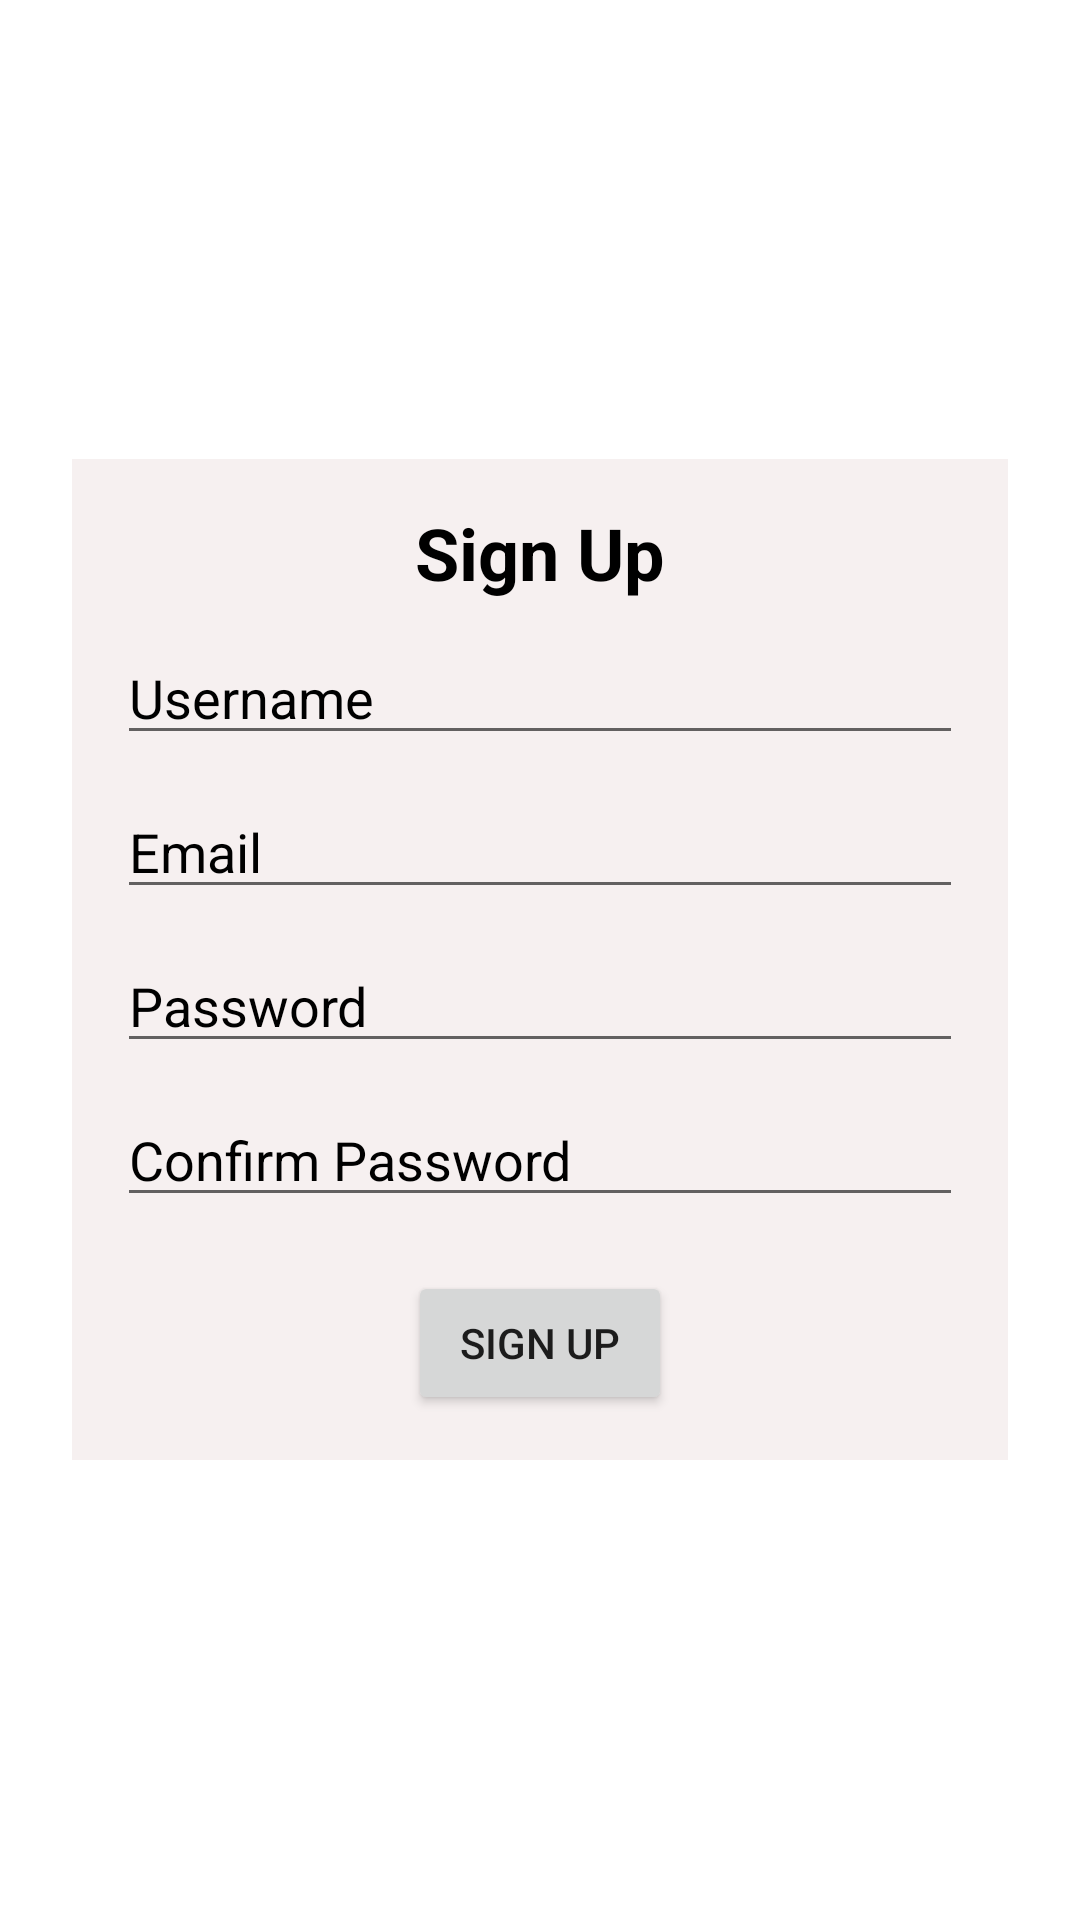

Write the Android layout XML for this screen, with the resource values it uses.
<!-- AndroidManifest.xml: application theme Theme.KTT_Project -->
<!-- res/layout/signup.xml -->
<?xml version="1.0" encoding="UTF-8"?>
<RelativeLayout xmlns:android="http://schemas.android.com/apk/res/android"
    android:layout_width="match_parent"
    android:layout_height="match_parent"
    android:background="@color/white"
    >

    <LinearLayout
        android:layout_width="match_parent"
        android:layout_height="wrap_content"
        android:layout_centerInParent="true"
        android:layout_marginStart="24dp"
        android:layout_marginTop="8dp"
        android:layout_marginEnd="24dp"
        android:layout_marginBottom="8dp"
        android:orientation="vertical"
        android:padding="15dp"
        android:background="#FFF6F0F0">

        <TextView
            android:layout_width="wrap_content"
            android:layout_height="wrap_content"
            android:text="Sign Up"
            android:textColor="@color/black"
            android:layout_gravity="center"
            android:textSize="24dp"
            android:textStyle="bold">

        </TextView>

        <EditText
            android:id="@+id/editTextUsername"
            android:layout_width="match_parent"
            android:layout_height="wrap_content"
            android:layout_marginTop="10dp"
            android:hint="Username"
            android:textColor="@color/black"
            android:textColorHint="@color/black"/>

        <EditText
            android:id="@+id/editTextEmail"
            android:layout_width="match_parent"
            android:layout_height="wrap_content"
            android:layout_marginTop="10dp"
            android:hint="Email"
            android:textColor="@color/black"
            android:textColorHint="@color/black"/>

        <EditText
            android:id="@+id/editTextPassword"
            android:layout_width="match_parent"
            android:layout_height="wrap_content"
            android:hint="Password"
            android:layout_marginTop="10dp"
            android:inputType="textPassword"
            android:textColor="@color/black"
            android:textColorHint="@color/black"/>

        <EditText
            android:id="@+id/editTextConfirmPassword"
            android:layout_width="match_parent"
            android:layout_height="wrap_content"
            android:hint="Confirm Password"
            android:layout_marginTop="10dp"
            android:inputType="textPassword"
            android:textColor="@color/black"
            android:textColorHint="@color/black"/>

        <Button
            android:id="@+id/buttonSignUp"
            android:layout_width="wrap_content"
            android:layout_height="wrap_content"
            android:layout_marginTop="18dp"
            android:text="Sign Up"
            android:layout_gravity="center"/>

    </LinearLayout>

</RelativeLayout>
<!-- resources referenced by this layout -->
<resources>
  <color name="black">#FF000000</color>
  <color name="white">#FFFFFF</color>
  <style name="Theme.KTT_Project" parent="Theme.MaterialComponents.DayNight.NoActionBar">
          
          <item name="colorPrimary">@color/purple_500</item>
          <item name="colorPrimaryVariant">@color/purple_700</item>
          <item name="colorOnPrimary">@color/white</item>
          
          <item name="colorSecondary">@color/teal_200</item>
          <item name="colorSecondaryVariant">@color/teal_700</item>
          <item name="colorOnSecondary">@color/black</item>
          
          <item name="android:statusBarColor" tools:targetApi="21">?attr/colorPrimaryVariant</item>
          
      </style>
  <color name="purple_500">#FF6200EE</color>
  <color name="purple_700">#FF3700B3</color>
  <color name="teal_200">#FF03DAC5</color>
  <color name="teal_700">#FF018786</color>
</resources>
